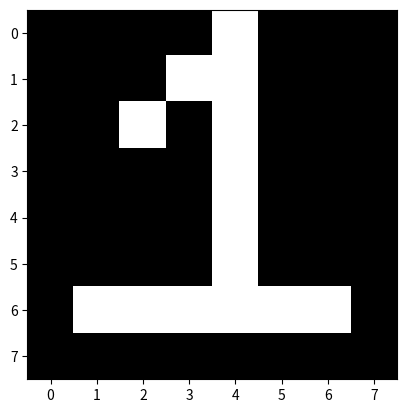

Source code (Python):
import matplotlib.pyplot as plt

data = [
        [0,0,0,0,1,0,0,0],
        [0,0,0,1,1,0,0,0],
        [0,0,1,0,1,0,0,0],
        [0,0,0,0,1,0,0,0],
        [0,0,0,0,1,0,0,0],
        [0,0,0,0,1,0,0,0],
        [0,1,1,1,1,1,1,0],
        [0,0,0,0,0,0,0,0]]

plt.imshow(data, cmap= 'gray')
plt.show()

    